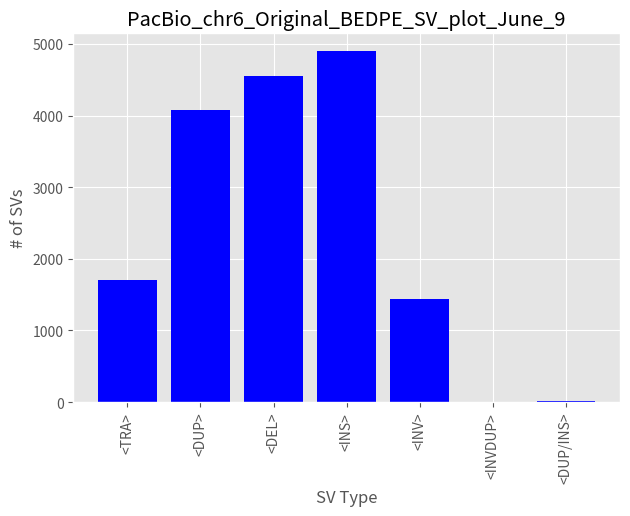

The script that saved this image:
import matplotlib.pyplot as plt
import os

TenX = [['10X'], ['DEL', 'INS', 'TRA', 'INV', 'UNK'],
        ['BioNano', 'Illumina', 'PacBio', 'PacBio_chr6', 'Original_BEDPE'],
        [47, 0, 182, 22, 174],
        [22, 0, 799, 8, 788],
        [44, 0, 762, 15, 753],
        [6, 0, 700, 3, 684],
        [1693, 0, 992, 2684, 1437]]

BioNano = [['BioNano'], ['DEL', 'INS', 'TRA', 'INV', 'DUP'],
           ['10X', 'Illumina', 'PacBio', 'PacBio_chr6', 'Original_BEDPE'],
           [71, 16, 199, 40, 37],
           [34, 8, 177, 14, 29],
           [1048, 1917, 160, 52, 30],
           [95, 193, 150, 8, 1],
           [1702, 4082, 229, 214, 140]]

Illumina = [['Illumina'], ['inv', 'del', 'tandem-dup', 'transloc'],
            ['10X', 'BioNano', 'PacBio', 'PacBio_chr6', 'Original_BEDPE'],
            [396, 233, 214, 16],
            [73, 70, 71, 0],
            [404, 257, 227, 43],
            [360, 215, 179, 5],
            [504, 307, 270, 192]]

PacBio = [['PacBio'], ['TRA', 'DUP', 'DEL', 'INS', 'INV', 'INVDUP', 'DUP/INS'],
          ['10X', 'BioNano', 'Illumina', 'Original_BEDPE'],
          [24, 208, 247, 0, 380, 0, 0],
          [0, 522, 769, 622, 83, 0, 3],
          [43, 235, 261, 1, 389, 3, 0],
          [352, 1777, 4547, 4901, 573, 3, 13]]

PacBio_chr6 = [['PacBio_chr6'], ['<TRA>', '<DUP>', '<DEL>', '<INS>', '<INV>', '<INVDUP>', '<DUP/INS>'],
               ['10X', 'BioNano', 'Illumina', 'Original_BEDPE'],
               [2, 171, 200, 0, 344, 0, 0],
               [0, 81, 88, 50, 54, 0, 0],
               [5, 186, 217, 0, 351, 0, 0],
               [12, 285, 481, 337, 381, 0, 1]]

plt.style.use('ggplot')


def x_plot(array):
    for i in range(len(array[2])):
        x_pos = [a for a, _ in enumerate(array[1])]
        plt.tight_layout()
        plt.gcf().subplots_adjust(bottom=0.15)
        plt.bar(x_pos, array[i+3], color='blue')
        plt.xlabel('SV Type')
        plt.ylabel('# of SVs')
        plt.title(f'{array[0][0]}_{array[2][i]}_SV_plot_June_9')
        plt.xticks(x_pos, array[1], rotation='vertical')
        plt.savefig(fname='temp.png')
        os.system(f'mv /Users/<user>/PycharmProjects/barchart_VCFS/temp.png /Users/<user>/Desktop/tests/SV_Type_plots/{array[0][0]}_{array[2][i]}_SV_plot_June_9')


x_plot(TenX)
x_plot(BioNano)
x_plot(Illumina)
x_plot(PacBio)
x_plot(PacBio_chr6)
